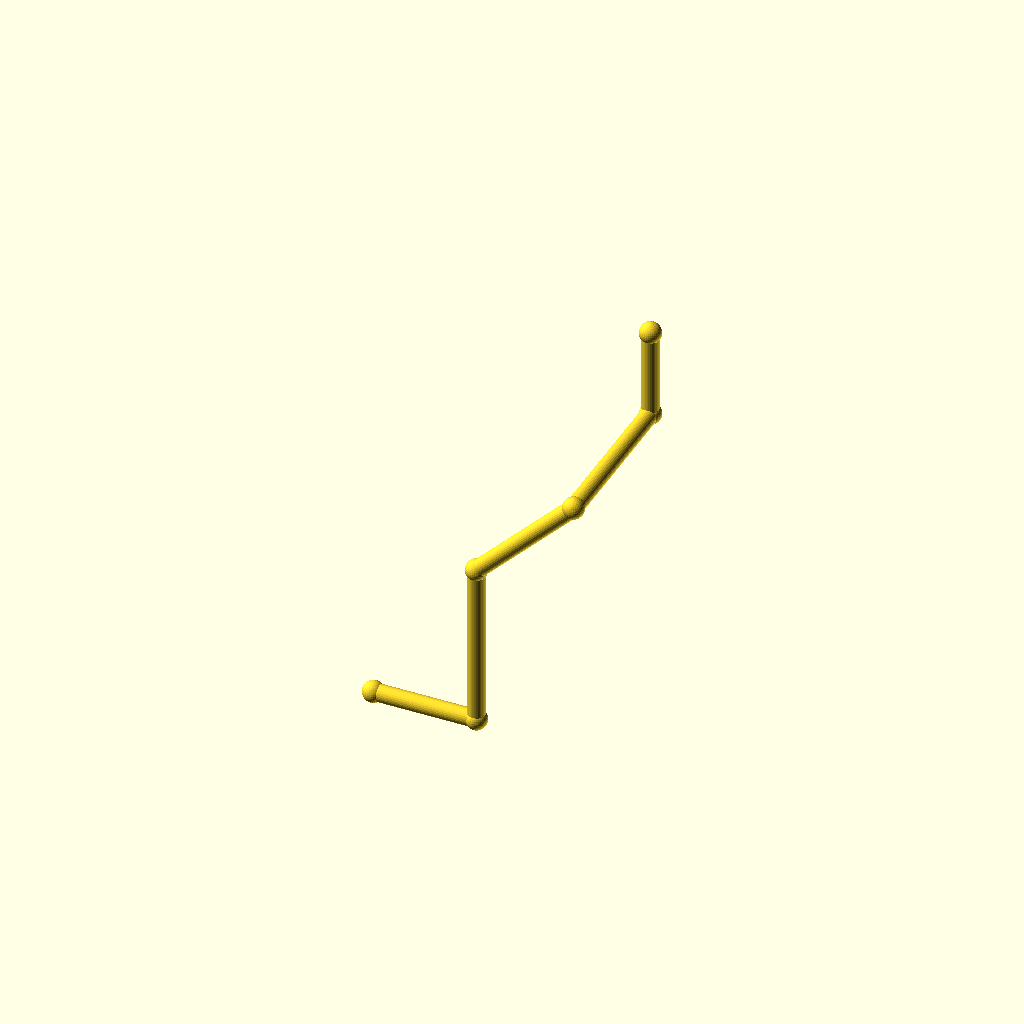
Cell 1: the model at its default parameters.
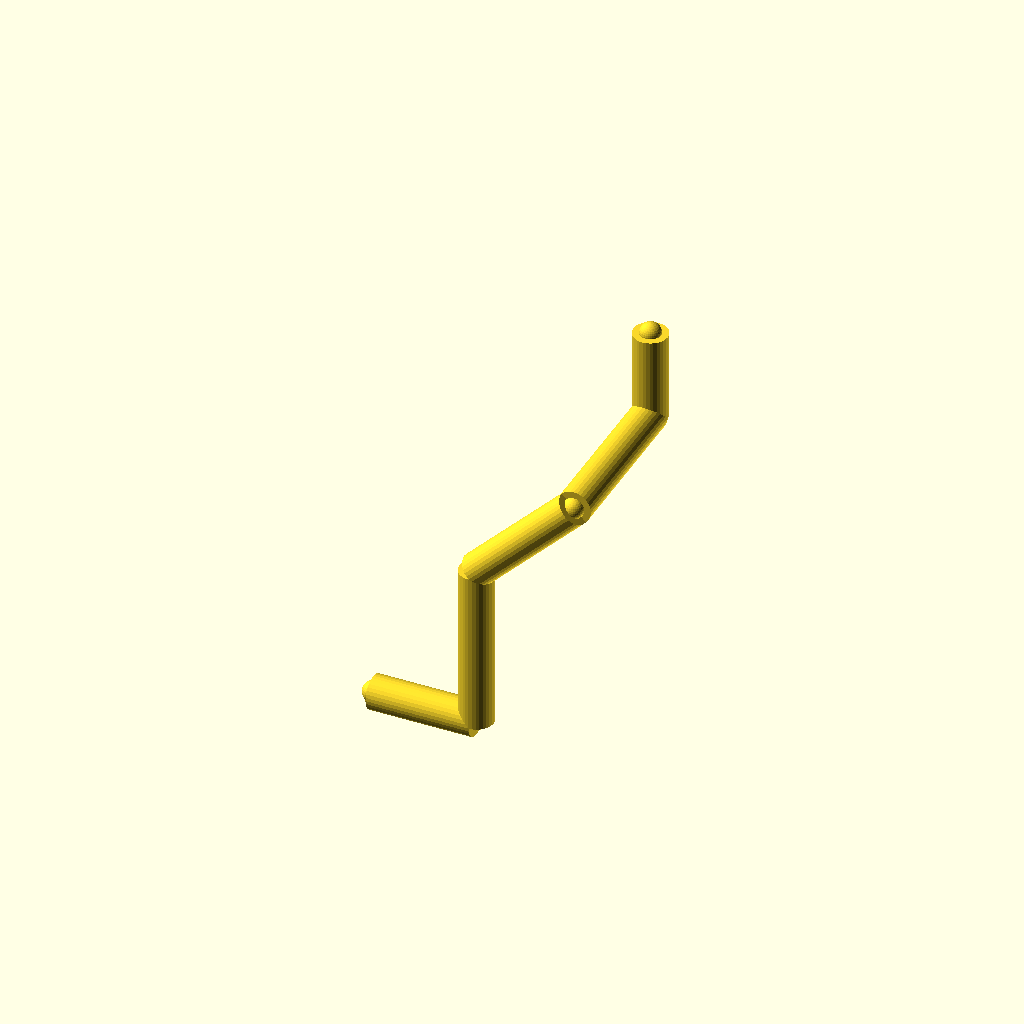
Cell 2: the same model with pipe_r = 5.
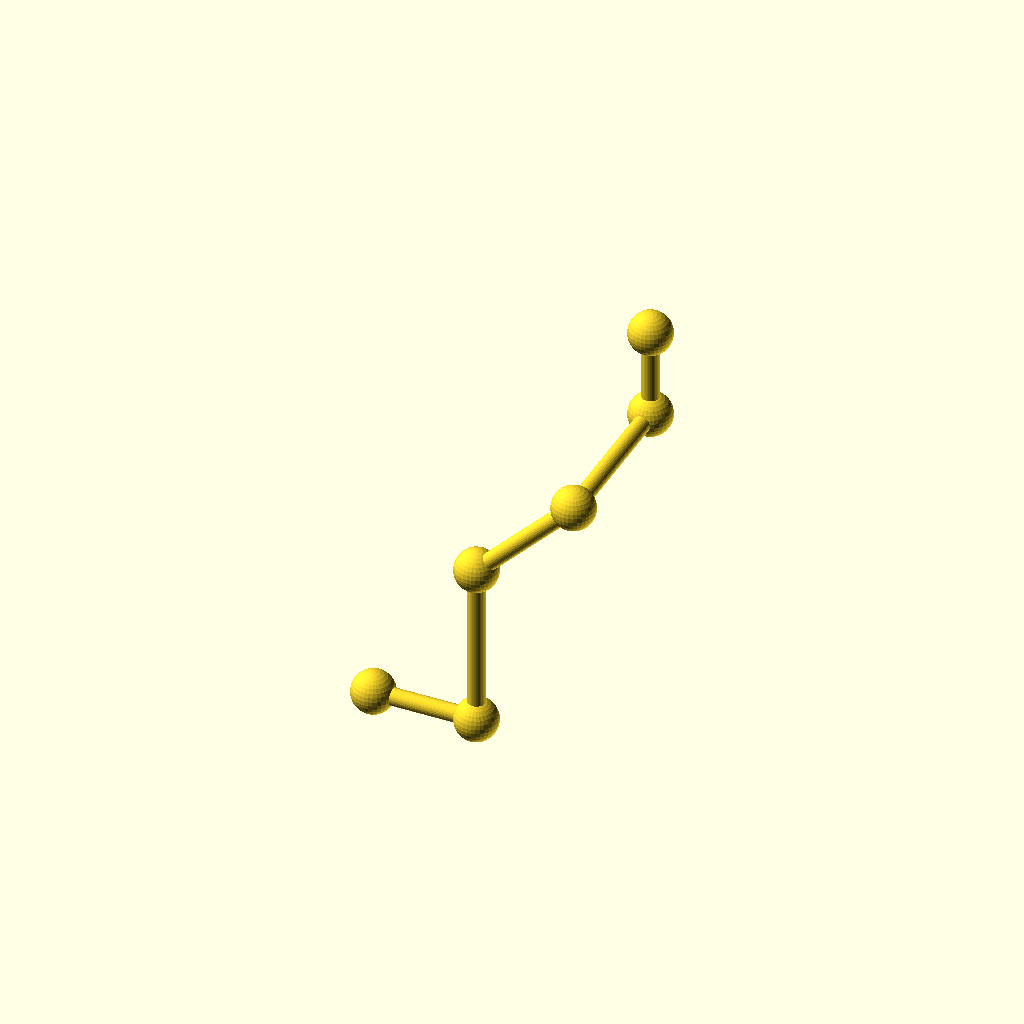
Cell 3: the same model with collar_r = 6.2.
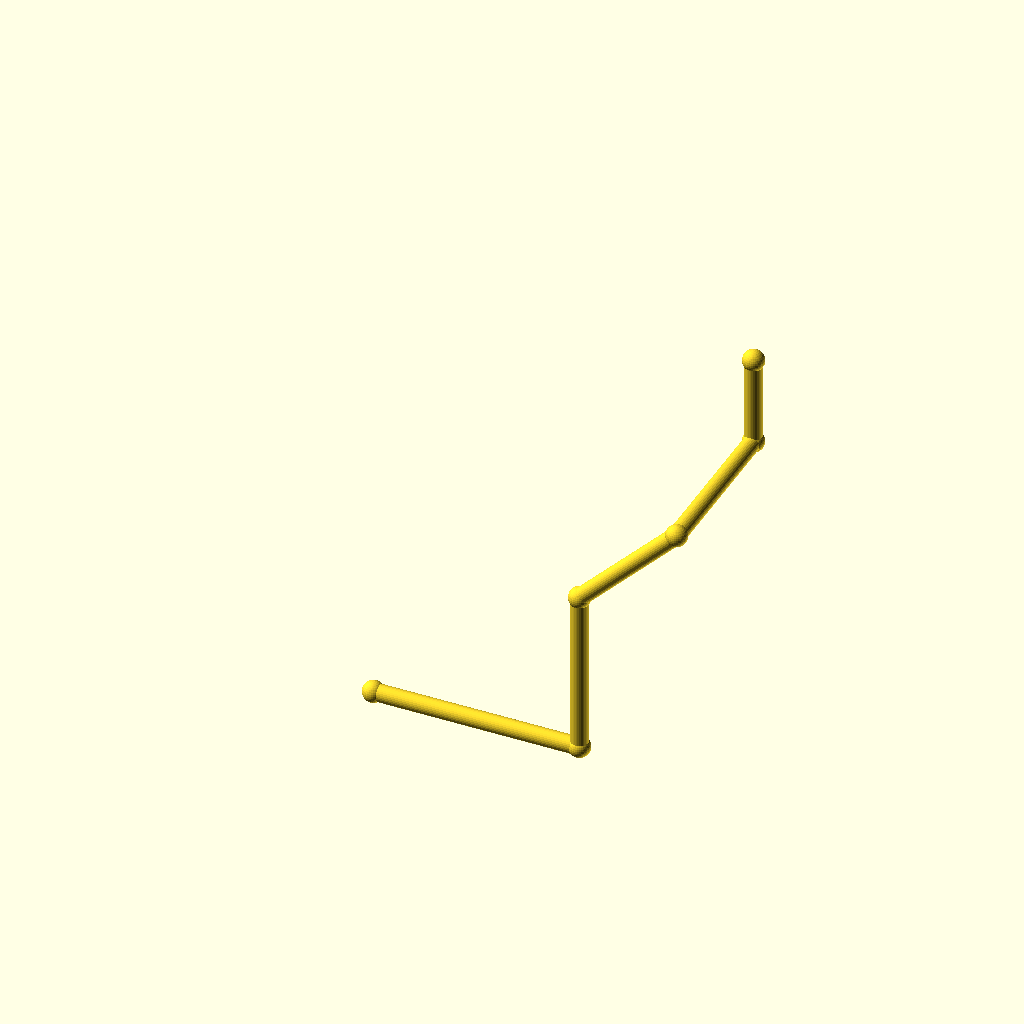
Cell 4: leg_1 = 60 (everything else at default).
One fixed orthographic camera (rotation 55°, 0°, 25°; colour scheme Cornfield) for every cell.
The OpenSCAD source (optional_data/data/wire2/piperoutes/scene_0220.scad):
$fn = 32;

// ----------------------------------------------------------------------
// Pipe route
// ----------------------------------------------------------------------

// --- parameters (mm) ---
pipe_r = 2.5;             // pipe radius
collar_r = 3.1;           // joint collar radius
turn_90 = 90;             // right-angle elbow, degrees
turn_45 = 45;             // diagonal elbow angle, degrees
leg_1 = 30;               // length of pipe segment 1
leg_2 = 48;               // length of pipe segment 2
leg_3 = 40;               // length of pipe segment 3
leg_4 = 48;               // length of pipe segment 4
leg_5 = 26;               // length of pipe segment 5
segments = 5;             // number of straight pipe segments
fit_tol = 0.1;            // declared fit tolerance (prompt contract)
free_tol = 0.5;           // declared free tolerance (prompt contract)

bbox_x = (leg_1 + leg_3 / sqrt(2)) - (0) + 2 * collar_r;  // overall X, joints included
bbox_y = (leg_4) - (0) + 2 * collar_r;  // overall Y, joints included
bbox_z = (leg_2 + leg_3 / sqrt(2) + leg_5) - (0) + 2 * collar_r;  // overall Z, joints included
pipe_d = 2 * pipe_r;  // pipe outer diameter
collar_d = 2 * collar_r;  // collar diameter
p0 = [0, 0, 0];
p1 = p0 + [1, 0, 0] * leg_1;
p2 = p1 + [0, 0, 1] * leg_2;
p3 = p2 + [1 / sqrt(2), 0, 1 / sqrt(2)] * leg_3;
p4 = p3 + [0, 1, 0] * leg_4;
p5 = p4 + [0, 0, 1] * leg_5;
nodes = [p0, p1, p2, p3, p4, p5];

module member(a, b, r) {
  /* round stock from joint a to joint b, ends buried in the joint balls */
  d = b - a;
  length = norm(d);
  translate(a) rotate([0, acos(d[2] / length), atan2(d[1], d[0])])
    cylinder(h = length, r = r);
}

module joint(p, r) {
  /* ball at the joint centre, fatter than every member meeting there */
  translate(p) sphere(r = r);
}

/* members - each call is one graph edge */
member(nodes[0], nodes[1], pipe_r);
member(nodes[1], nodes[2], pipe_r);
member(nodes[2], nodes[3], pipe_r);
member(nodes[3], nodes[4], pipe_r);
member(nodes[4], nodes[5], pipe_r);

/* joint balls */
for (p = nodes) joint(p, collar_r);
Customizer parameters (derived from the source; name, type, default, range or options):
pipe_r: number, default 2.5
collar_r: number, default 3.1
turn_90: number, default 90
turn_45: number, default 45
leg_1: number, default 30
leg_2: number, default 48
leg_3: number, default 40
leg_4: number, default 48
leg_5: number, default 26
segments: number, default 5
fit_tol: number, default 0.1
free_tol: number, default 0.5
p0: vector, default [0, 0, 0]
